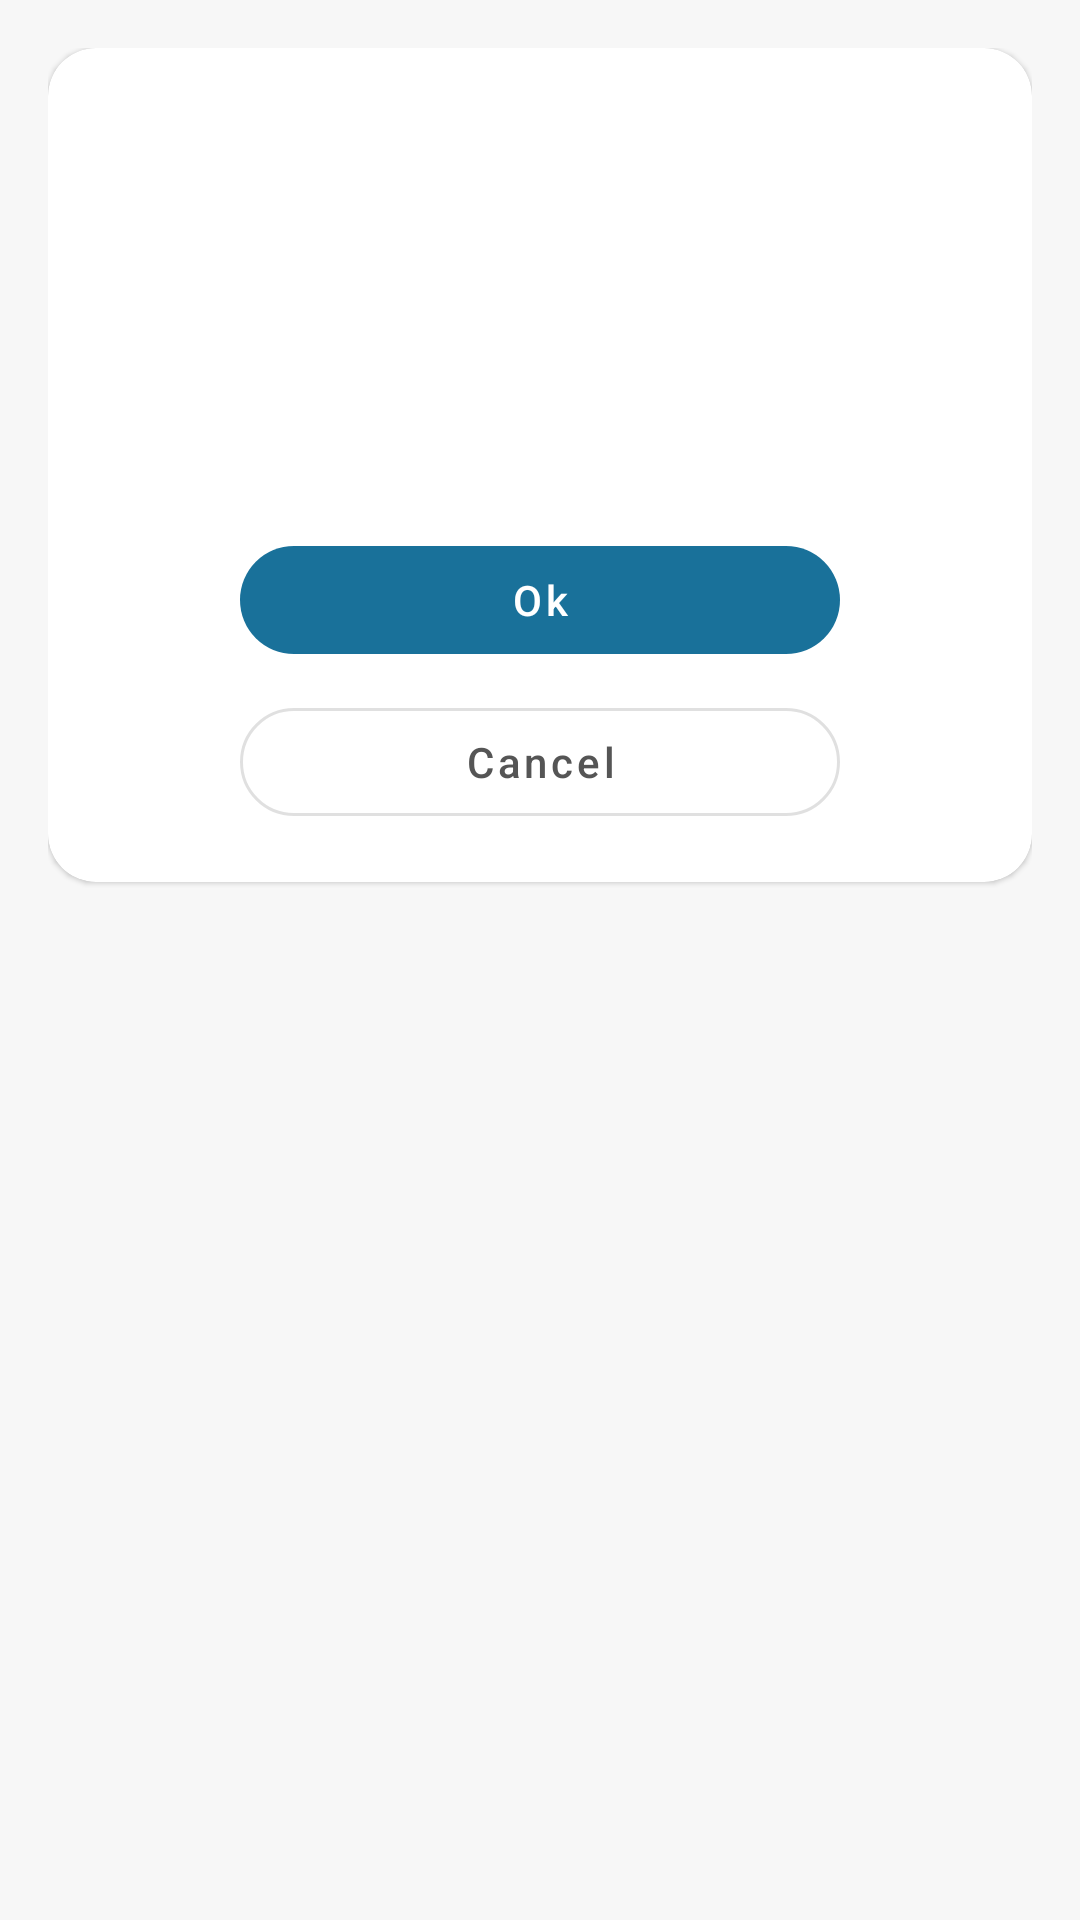

Android layout source for this screen:
<!-- AndroidManifest.xml: application theme AppTheme -->
<!-- res/layout/confirm_dialog.xml -->
<?xml version="1.0" encoding="utf-8"?>
<RelativeLayout xmlns:android="http://schemas.android.com/apk/res/android"
    xmlns:app="http://schemas.android.com/apk/res-auto"
    android:layout_width="match_parent"
    android:layout_height="wrap_content"
    xmlns:tools="http://schemas.android.com/tools"
    android:padding="16dp">

    <com.google.android.material.card.MaterialCardView
        android:layout_width="match_parent"
        android:layout_height="wrap_content"
        app:cardCornerRadius="16dp"
        app:contentPadding="16dp">

        <RelativeLayout
            android:layout_width="match_parent"
            android:layout_height="wrap_content">

            <ImageView
                android:id="@+id/icon"
                android:layout_width="80dp"
                android:layout_height="80dp"
                android:layout_centerHorizontal="true"
                tools:src="@drawable/ic_home_black_24dp"
                android:contentDescription="@string/captcha_image_description" />

            <TextView
                android:id="@+id/title"
                style="@style/TextAppearance.MaterialComponents.Headline5"
                android:layout_width="wrap_content"
                android:layout_height="wrap_content"
                android:layout_centerHorizontal="true"
                android:layout_below="@id/icon"
                android:gravity="center"
                tools:text="Title"/>

            <TextView
                android:id="@+id/subtitle"
                style="@style/TextAppearance.MaterialComponents.Subtitle1"
                android:layout_width="wrap_content"
                android:layout_height="wrap_content"
                android:layout_centerHorizontal="true"
                android:gravity="center"
                android:layout_below="@id/title"
                tools:text="Subtitle"/>

            <com.google.android.material.button.MaterialButton
                android:id="@+id/btnConfirm"
                style="@style/Widget.MaterialComponents.Button.UnelevatedButton"
                android:layout_width="match_parent"
                android:layout_height="wrap_content"
                android:layout_below="@id/subtitle"
                android:layout_marginStart="48dp"
                android:layout_marginEnd="48dp"
                android:layout_marginTop="10dp"
                android:text="@string/ok"
                android:textAllCaps="false"
                android:textColor="@color/button_state_text_color"
                app:backgroundTint="@color/button_state_color"
                app:cornerRadius="20dp" />

            <com.google.android.material.button.MaterialButton
                android:id="@+id/btnCancel"
                style="@style/Widget.MaterialComponents.Button.OutlinedButton"
                android:layout_width="match_parent"
                android:layout_height="wrap_content"
                android:layout_below="@id/btnConfirm"
                android:layout_marginStart="48dp"
                android:layout_marginTop="6dp"
                android:layout_marginEnd="48dp"
                android:text="@string/cancel"
                android:textAllCaps="false"
                android:textColor="@color/button_state_outlined_text_color"
                app:cornerRadius="20dp" />

        </RelativeLayout>

    </com.google.android.material.card.MaterialCardView>

</RelativeLayout>
<!-- resources referenced by this layout -->
<resources>
  <string name="cancel">Cancel</string>
  <string name="captcha_image_description">captcha image</string>
  <string name="ok" tools:ignore="ButtonCase,Typos">Ok</string>
  <style name="AppTheme" parent="Theme.MaterialComponents.DayNight.NoActionBar">
          <item name="colorPrimary">@color/colorPrimary</item>
          <item name="colorPrimaryDark">@color/colorPrimaryDark</item>
          <item name="colorAccent">@color/colorAccent</item>
          <item name="colorError">@color/colorError</item>
  
          <item name="colorContainer">#fff</item>
          <item name="colorDivider">@color/colorDividerDay</item>
          <item name="dividerDrawable">@drawable/divider_drawable_day</item>
          <item name="replyBackground">@drawable/reply_body_day</item>
          <item name="android:windowBackground">@color/windowBackgroundDay</item>
          <item name="android:progressBarStyle" tools:targetApi="lollipop">@style/ProgressBar</item>
          <item name="android:windowContentTransitions" tools:targetApi="lollipop">true</item>
      </style>
  <color name="colorPrimary">#2D82C6</color>
  <color name="colorPrimaryDark">#2D82C6</color>
  <color name="colorAccent">#19719A</color>
  <color name="colorError">#F83A01</color>
  <color name="colorDividerDay">#EAEAEA</color>
  <!-- drawable divider_drawable_day (drawable) -->
  <layer-list xmlns:android="http://schemas.android.com/apk/res/android">
      <item android:left="65dp">
          <shape
              android:shape="rectangle">
              <size android:height="1dp" />
              <solid android:color="@color/colorDividerDay" />
          </shape>
      </item>
  </layer-list>
  <!-- drawable reply_body_day (drawable) -->
  <?xml version="1.0" encoding="utf-8"?>
  <selector xmlns:android="http://schemas.android.com/apk/res/android">
      <item>
          <shape android:shape="rectangle">
              <solid android:color="#ECECEC" />
              <corners android:radius="3dp" />
              <padding android:bottom="5dp" android:right="5dp" android:top="5dp" android:left="5dp" />
          </shape>
      </item>
  </selector>
  <color name="windowBackgroundDay">#F7F7F7</color>
  <style name="ProgressBar" parent="@android:style/Widget.ProgressBar">
          <item name="android:indeterminate">true</item>
      </style>
</resources>
